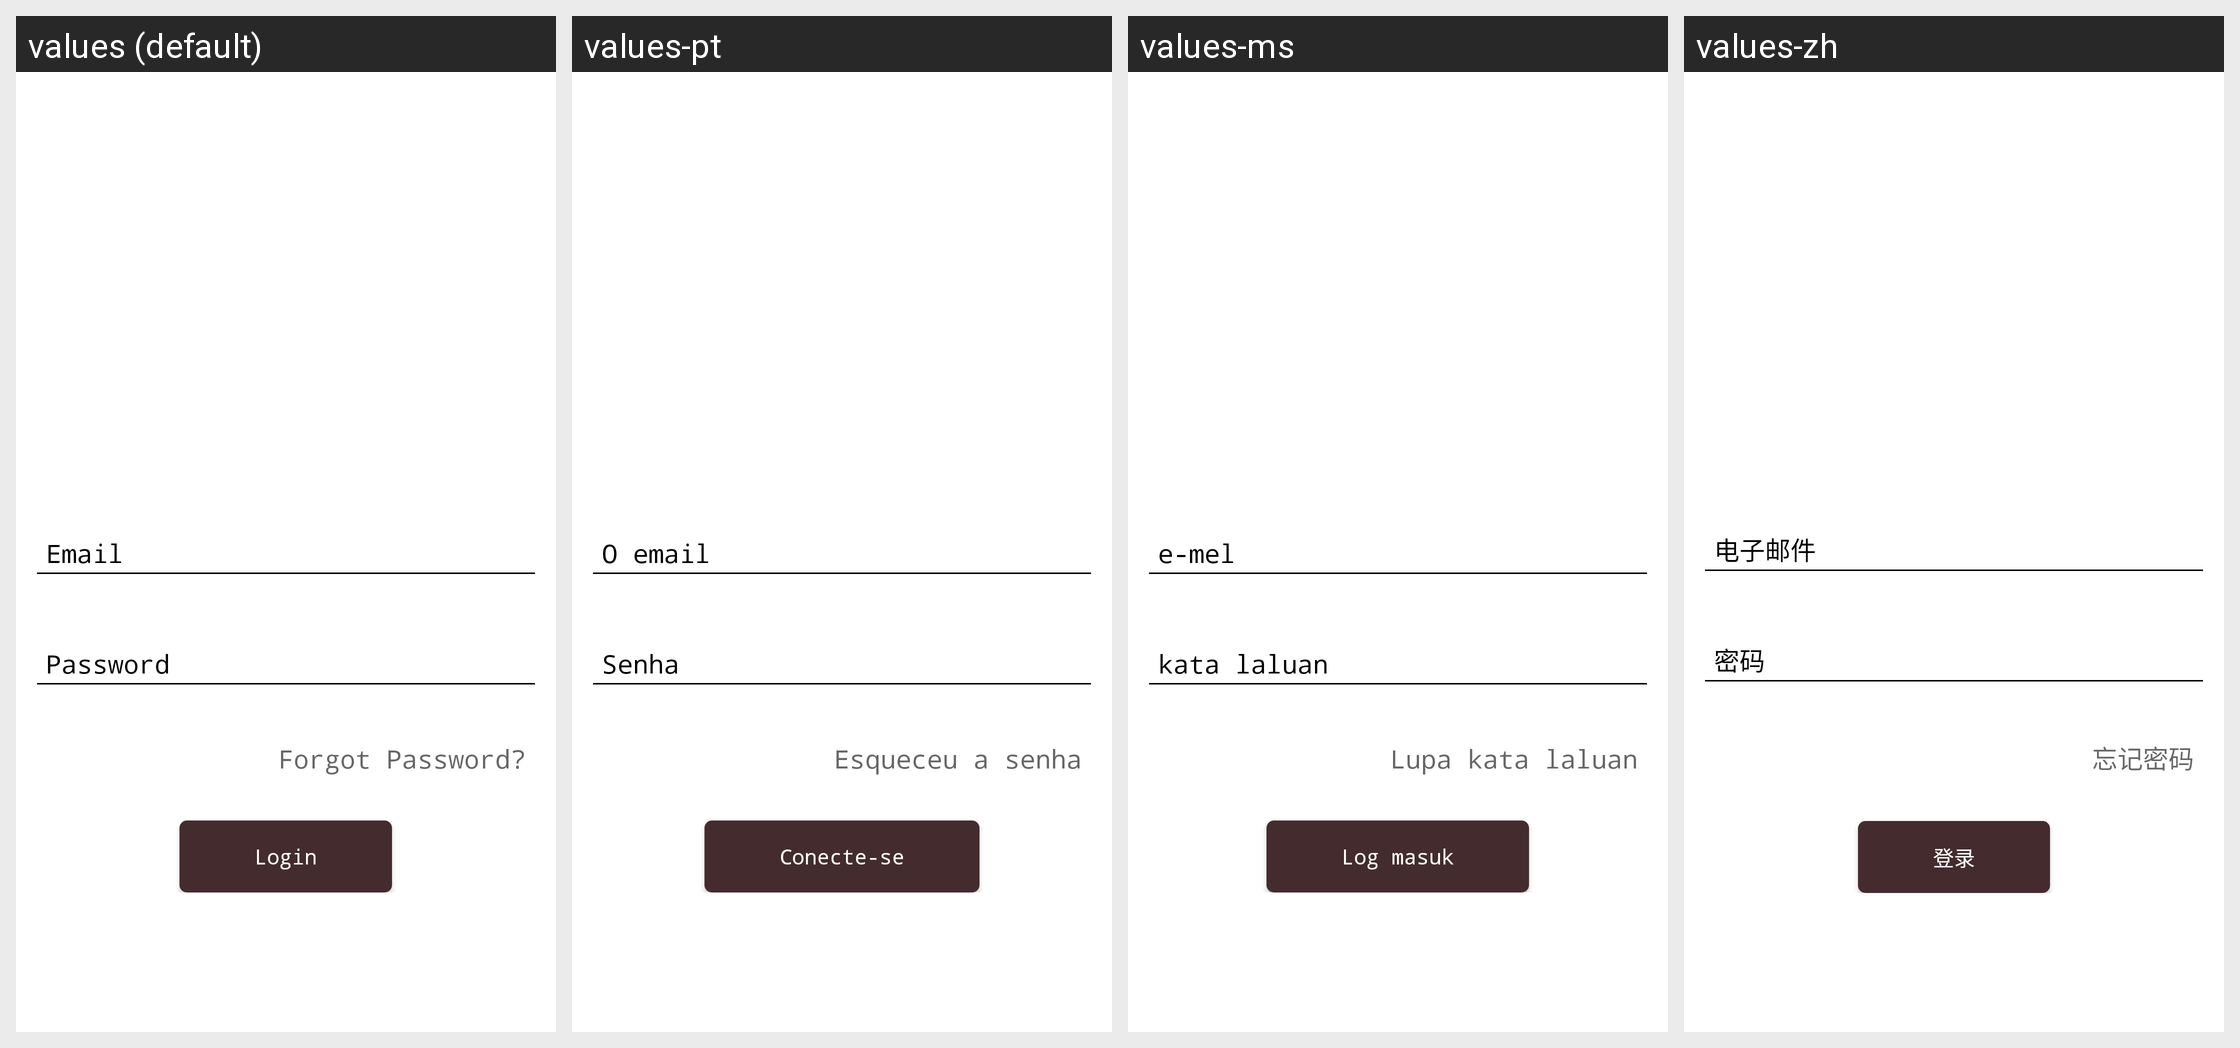

Translations of the strings shown on this Android screen, per locale in the grid:
Android screen res/layout/activity_email_login.xml rendered under 4 locales, left to right: values (default), values-pt, values-ms, values-zh. Device: Nexus 5 (rendered at 1080×1920; each locale shown at half size, 540×960, under a caption strip naming it); theme AppTheme.NoActionBar.
Other locales in the repository, not shown: values-de, values-es, values-fr, values-it, values-ja, values-ko.
Strings drawn on this screen, with the default value and each locale's value (text and hints the layout hard-codes, and strings that could not be matched under every locale, appear in the picture but are not listed):

forgot_password
  values: Forgot Password?
  values-pt: Esqueceu a senha
  values-ms: Lupa kata laluan
  values-zh: 忘记密码

login
  values: Login
  values-pt: Conecte-se
  values-ms: Log masuk
  values-zh: 登录
